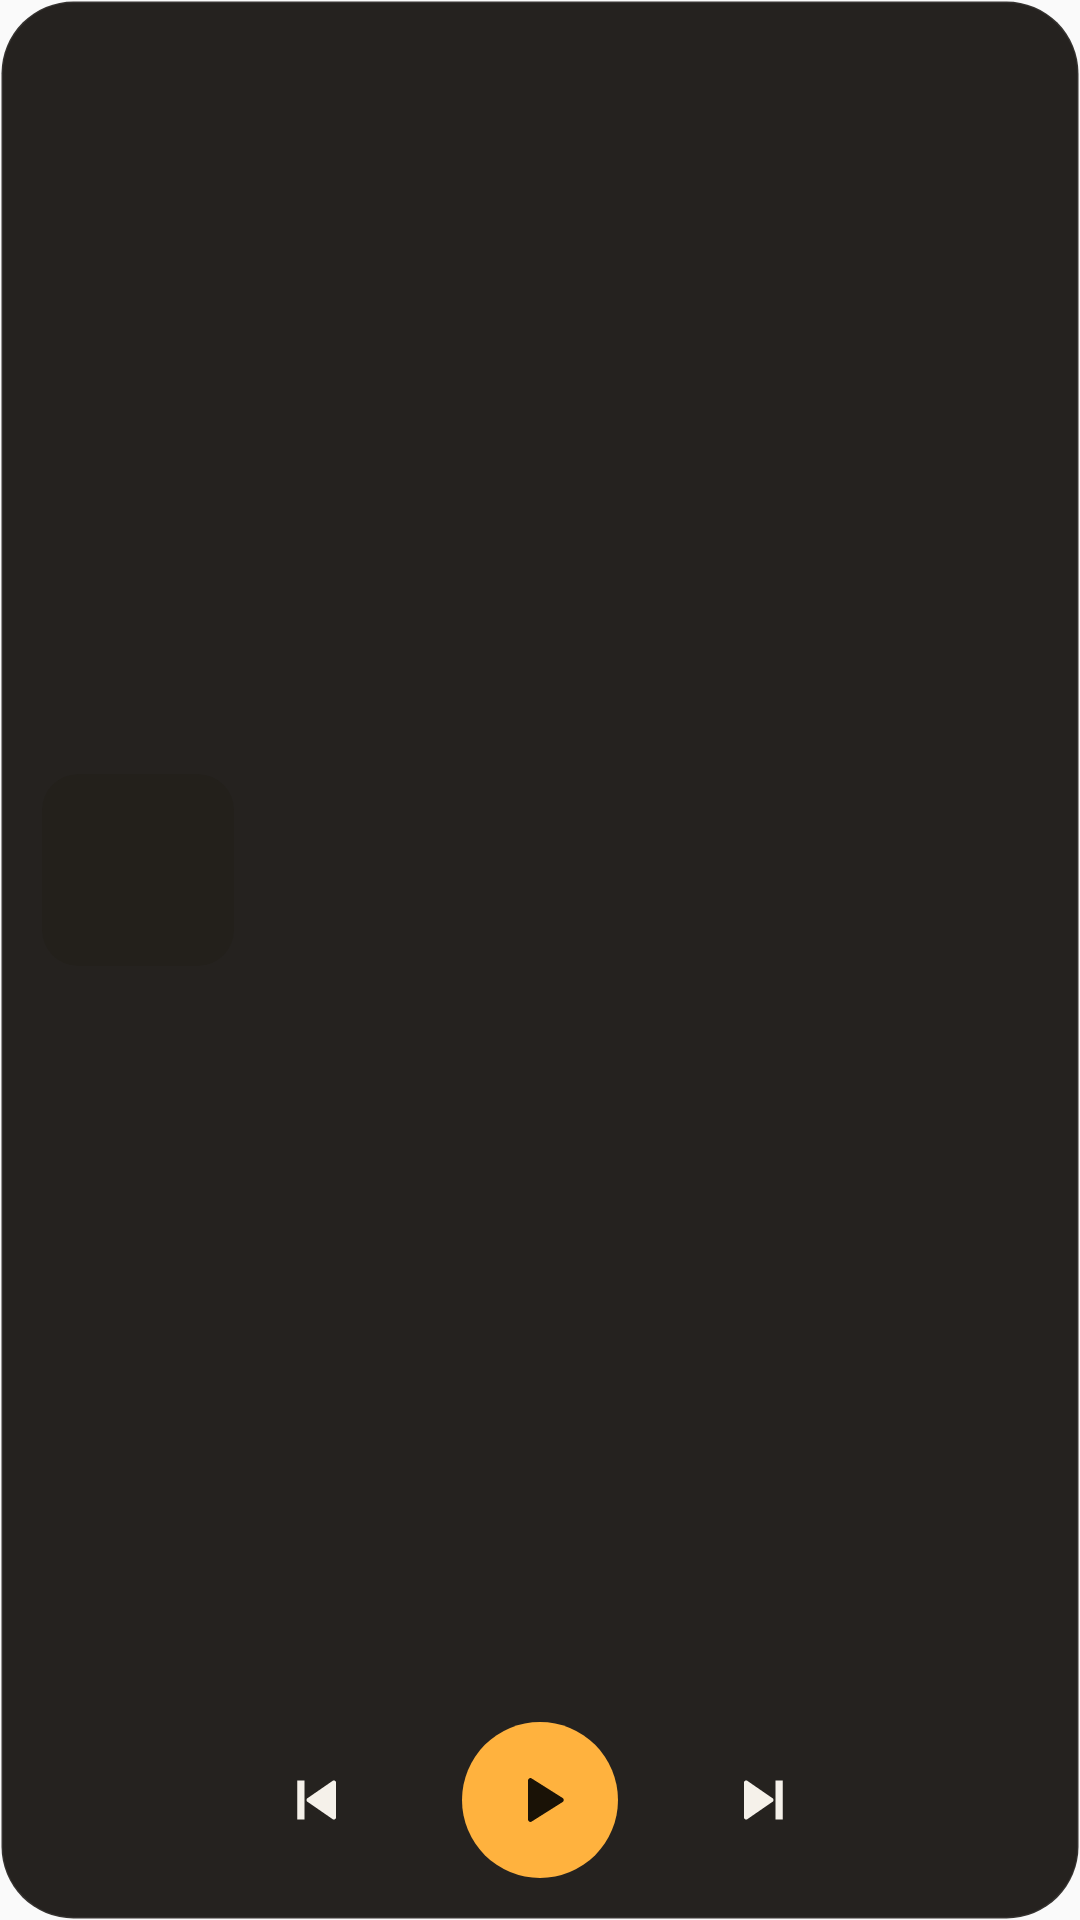

Android layout source for this screen:
<!-- AndroidManifest.xml: application theme AppTheme -->
<!-- res/layout/widget_player_tall.xml -->
<?xml version="1.0" encoding="utf-8"?>
<LinearLayout xmlns:android="http://schemas.android.com/apk/res/android"
    android:id="@+id/widget_root"
    android:layout_width="match_parent"
    android:layout_height="match_parent"
    android:background="@drawable/widget_bg"
    android:orientation="vertical"
    android:padding="14dp">

    <LinearLayout
        android:layout_width="match_parent"
        android:layout_height="0dp"
        android:layout_weight="1"
        android:gravity="center_vertical"
        android:orientation="horizontal">

        <ImageView
            android:id="@+id/widget_cover"
            android:layout_width="64dp"
            android:layout_height="64dp"
            android:background="@drawable/widget_cover_bg"
            android:clipToOutline="true"
            android:contentDescription="Обложка"
            android:scaleType="centerCrop" />

        <LinearLayout
            android:layout_width="0dp"
            android:layout_height="wrap_content"
            android:layout_marginStart="14dp"
            android:layout_weight="1"
            android:orientation="vertical">

            <TextView
                android:id="@+id/widget_title"
                android:layout_width="match_parent"
                android:layout_height="wrap_content"
                android:ellipsize="end"
                android:maxLines="2"
                android:textColor="#F5F1EA"
                android:textSize="16sp"
                android:textStyle="bold" />

            <TextView
                android:id="@+id/widget_artist"
                android:layout_width="match_parent"
                android:layout_height="wrap_content"
                android:layout_marginTop="2dp"
                android:ellipsize="end"
                android:maxLines="1"
                android:textColor="#A89F92"
                android:textSize="13sp" />
        </LinearLayout>
    </LinearLayout>

    <LinearLayout
        android:layout_width="match_parent"
        android:layout_height="wrap_content"
        android:layout_marginTop="8dp"
        android:gravity="center"
        android:orientation="horizontal">

        <ImageButton
            android:id="@+id/widget_prev"
            android:layout_width="48dp"
            android:layout_height="48dp"
            android:background="@android:color/transparent"
            android:contentDescription="Предыдущий"
            android:src="@drawable/ic_widget_prev" />

        <ImageButton
            android:id="@+id/widget_play"
            android:layout_width="52dp"
            android:layout_height="52dp"
            android:layout_marginStart="24dp"
            android:layout_marginEnd="24dp"
            android:background="@drawable/widget_play_bg"
            android:contentDescription="Играть или пауза"
            android:src="@drawable/ic_widget_play" />

        <ImageButton
            android:id="@+id/widget_next"
            android:layout_width="48dp"
            android:layout_height="48dp"
            android:background="@android:color/transparent"
            android:contentDescription="Следующий"
            android:src="@drawable/ic_widget_next" />
    </LinearLayout>
</LinearLayout>
<!-- resources referenced by this layout -->
<resources>
  <!-- drawable ic_widget_next (drawable) -->
  <?xml version="1.0" encoding="utf-8"?>
  <vector xmlns:android="http://schemas.android.com/apk/res/android"
      android:width="24dp"
      android:height="24dp"
      android:viewportWidth="24"
      android:viewportHeight="24">
      <path
          android:fillColor="#F5F1EA"
          android:pathData="M6,6.2v11.6a0.7,0.7 0,0 0,1.1 0.6l8.4,-5.8a0.7,0.7 0,0 0,0 -1.2L7.1,5.6A0.7,0.7 0,0 0,6 6.2zM16.5,5.5h2.4v13h-2.4z" />
  </vector>
  <!-- drawable ic_widget_play (drawable) -->
  <?xml version="1.0" encoding="utf-8"?>
  <vector xmlns:android="http://schemas.android.com/apk/res/android"
      android:width="24dp"
      android:height="24dp"
      android:viewportWidth="24"
      android:viewportHeight="24">
      <path
          android:fillColor="#1A1206"
          android:pathData="M8,5.5v13a0.8,0.8 0,0 0,1.2 0.7l10.3,-6.5a0.8,0.8 0,0 0,0 -1.4L9.2,4.8A0.8,0.8 0,0 0,8 5.5z" />
  </vector>
  <!-- drawable ic_widget_prev (drawable) -->
  <?xml version="1.0" encoding="utf-8"?>
  <vector xmlns:android="http://schemas.android.com/apk/res/android"
      android:width="24dp"
      android:height="24dp"
      android:viewportWidth="24"
      android:viewportHeight="24">
      <path
          android:fillColor="#F5F1EA"
          android:pathData="M18,6.2v11.6a0.7,0.7 0,0 1,-1.1 0.6l-8.4,-5.8a0.7,0.7 0,0 1,0 -1.2l8.4,-5.8A0.7,0.7 0,0 1,18 6.2zM5.1,5.5h2.4v13H5.1z" />
  </vector>
  <!-- drawable widget_bg (drawable) -->
  <?xml version="1.0" encoding="utf-8"?>
  <shape xmlns:android="http://schemas.android.com/apk/res/android" android:shape="rectangle">
      <solid android:color="#F21A1714" />
      <corners android:radius="24dp" />
      <stroke android:width="1dp" android:color="#14FFFFFF" />
  </shape>
  <!-- drawable widget_cover_bg (drawable) -->
  <?xml version="1.0" encoding="utf-8"?>
  <shape xmlns:android="http://schemas.android.com/apk/res/android" android:shape="rectangle">
      <solid android:color="#23201B" />
      <corners android:radius="12dp" />
  </shape>
  <!-- drawable widget_play_bg (drawable) -->
  <?xml version="1.0" encoding="utf-8"?>
  <shape xmlns:android="http://schemas.android.com/apk/res/android" android:shape="oval">
      <solid android:color="#FFB23E" />
  </shape>
  <style name="AppTheme" parent="Theme.AppCompat.Light.DarkActionBar">
          
          <item name="colorPrimary">@color/colorPrimary</item>
          <item name="colorPrimaryDark">@color/colorPrimaryDark</item>
          <item name="colorAccent">@color/colorAccent</item>
      </style>
  <!-- not gathered from this repository: default colours our renderer supplied (Android Studio template values) -->
  <color name="colorPrimary">#FF6200EE</color>
  <color name="colorPrimaryDark">#FF3700B3</color>
  <color name="colorAccent">#FF03DAC5</color>
</resources>
